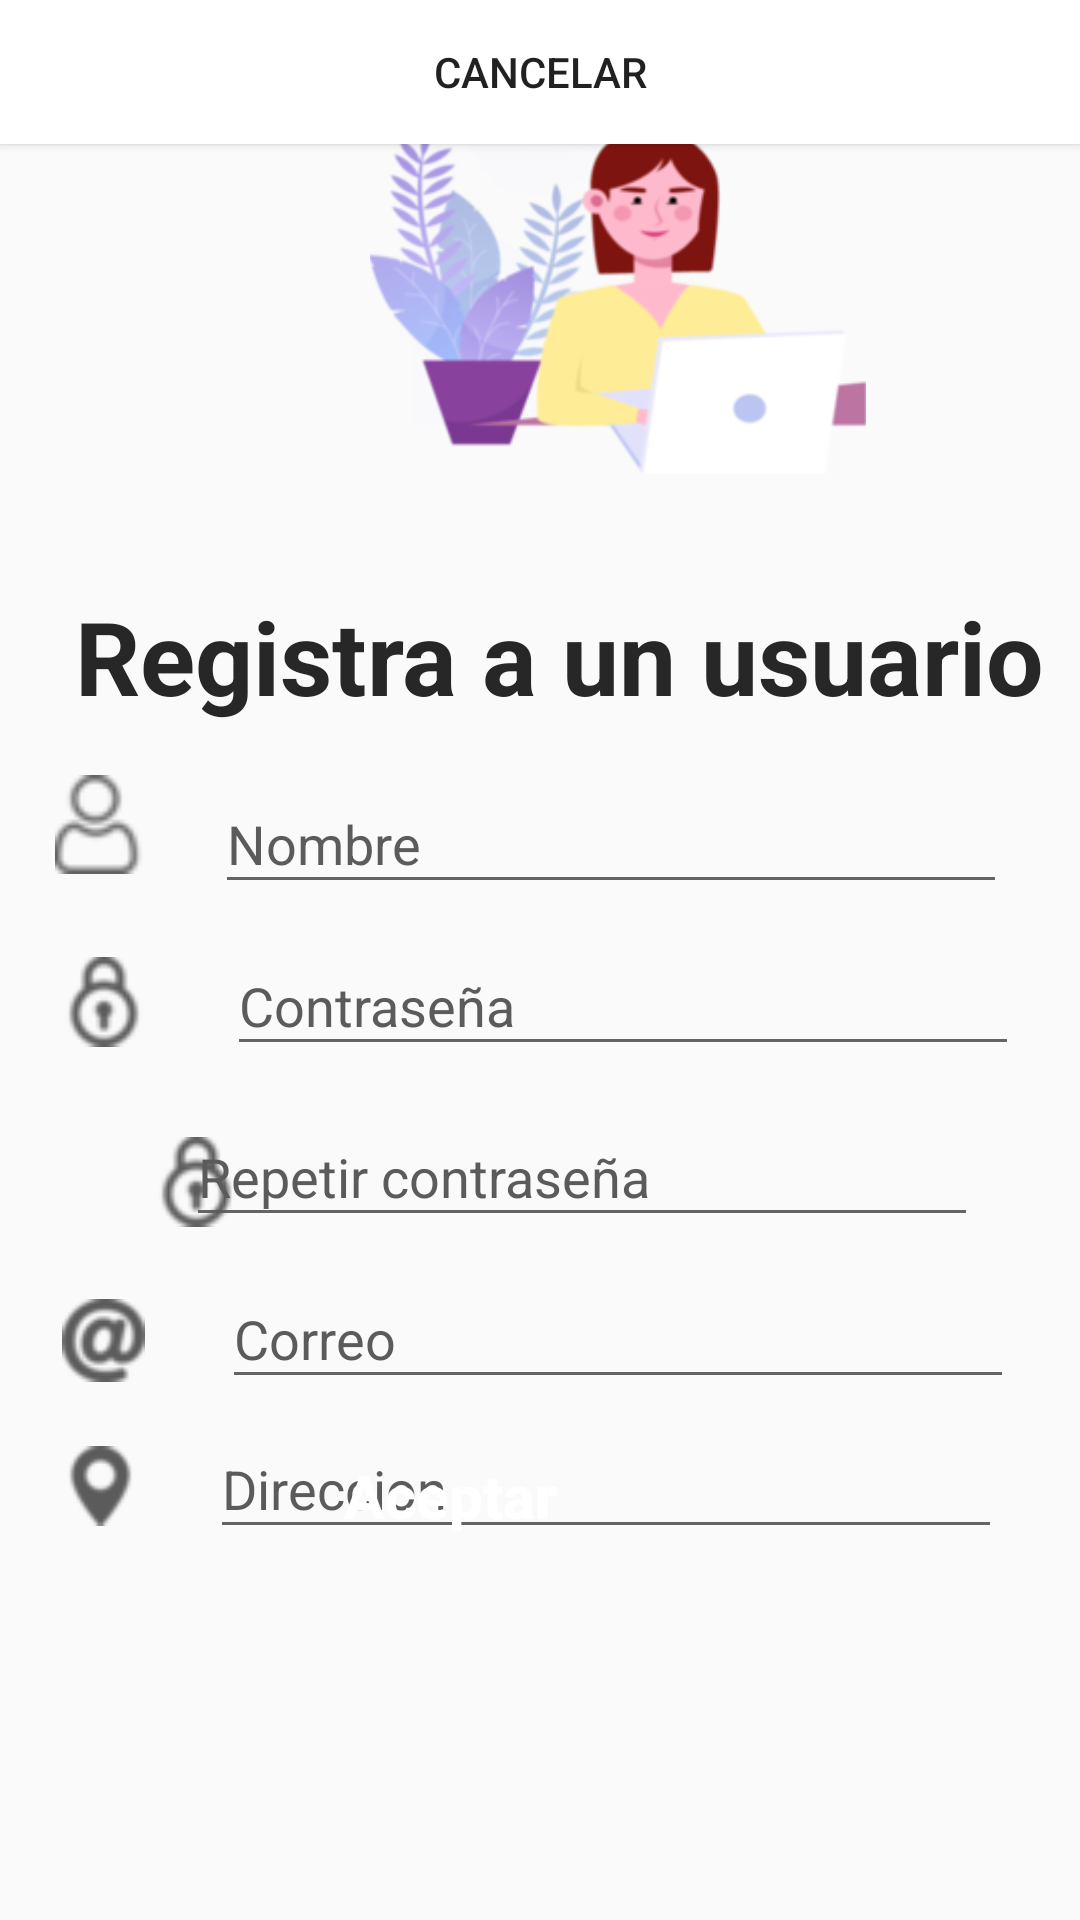

Produce the Android XML layout that renders to this screen, including the resource entries it uses.
<!-- AndroidManifest.xml: application theme Theme.InventarioApp -->
<!-- res/layout/activity_register.xml -->
<?xml version="1.0" encoding="utf-8"?>
<androidx.constraintlayout.widget.ConstraintLayout xmlns:android="http://schemas.android.com/apk/res/android"
    xmlns:app="http://schemas.android.com/apk/res-auto"
    xmlns:tools="http://schemas.android.com/tools"
    android:layout_width="match_parent"
    android:layout_height="match_parent"
    tools:context=".Register">
    <androidx.constraintlayout.widget.ConstraintLayout
        android:layout_width="match_parent"
        android:layout_height="match_parent">

        <EditText
            android:id="@+id/inContrasena3"
            android:layout_width="264dp"
            android:layout_height="43dp"
            android:layout_marginStart="10dp"
            android:layout_marginTop="11dp"
            android:layout_marginEnd="60dp"
            android:ems="10"
            android:hint="Correo"
            android:inputType="textEmailAddress"
            android:textColor="#000"
            android:textColorHint="#5B5B5B"
            app:layout_constraintEnd_toEndOf="parent"
            app:layout_constraintStart_toEndOf="@+id/imgTelefono"
            app:layout_constraintTop_toBottomOf="@+id/tiName" />

        <ImageView
            android:id="@+id/imgTelefono"
            android:layout_width="39dp"
            android:layout_height="23dp"
            android:layout_marginStart="53dp"
            android:layout_marginTop="28dp"
            android:layout_marginEnd="10dp"
            android:layout_marginBottom="26dp"
            android:scaleX="1.2"
            android:scaleY="1.2"
            app:layout_constraintBottom_toTopOf="@+id/imgPsw3"
            app:layout_constraintEnd_toStartOf="@+id/inContrasena3"
            app:layout_constraintStart_toStartOf="parent"
            app:layout_constraintTop_toBottomOf="@+id/imgArroba4"
            app:srcCompat="@drawable/arroba" />

        <EditText
            android:id="@+id/inDireccion"
            android:layout_width="264dp"
            android:layout_height="43dp"
            android:layout_marginStart="10dp"
            android:layout_marginTop="7dp"
            android:layout_marginEnd="61dp"
            android:ems="10"
            android:hint="Direccion"
            android:inputType="number"
            android:textColor="#000"
            android:textColorHint="#5B5B5B"
            app:layout_constraintEnd_toEndOf="parent"
            app:layout_constraintStart_toEndOf="@+id/imgPsw3"
            app:layout_constraintTop_toBottomOf="@+id/inContrasena3" />

        <ImageView
            android:id="@+id/imgPsw3"
            android:layout_width="33dp"
            android:layout_height="22dp"
            android:layout_marginStart="52dp"
            android:layout_marginTop="26dp"
            android:layout_marginEnd="10dp"
            android:scaleX="1.2"
            android:scaleY="1.2"
            app:layout_constraintEnd_toStartOf="@+id/inDireccion"
            app:layout_constraintStart_toStartOf="parent"
            app:layout_constraintTop_toBottomOf="@+id/imgTelefono"
            app:srcCompat="@drawable/maps_and_flags" />

        <EditText
            android:id="@+id/tiName"
            android:layout_width="264dp"
            android:layout_height="43dp"
            android:layout_marginStart="10dp"
            android:layout_marginTop="14dp"
            android:layout_marginEnd="60dp"
            android:ems="10"
            android:hint="Repetir contraseña"
            android:inputType="textPassword"
            android:textColor="#000"
            android:textColorHint="#5B5B5B"
            app:layout_constraintEnd_toEndOf="parent"
            app:layout_constraintStart_toEndOf="@+id/imgArroba4"
            app:layout_constraintTop_toBottomOf="@+id/inContrasena2" />

        <ImageView
            android:id="@+id/imgArroba4"
            android:layout_width="25dp"
            android:layout_height="27dp"
            android:layout_marginStart="53dp"
            android:layout_marginTop="34dp"
            android:layout_marginEnd="10dp"
            android:scaleX="1.2"
            android:scaleY="1.2"

            app:layout_constraintStart_toStartOf="parent"
            app:layout_constraintTop_toBottomOf="@+id/imgPsw2"
            app:srcCompat="@drawable/lock" />

        <Button
            android:id="@+id/btnInicioSesion3"
            android:layout_width="298dp"
            android:layout_height="59dp"
            android:layout_marginStart="52dp"
            android:layout_marginEnd="61dp"
            android:layout_marginBottom="112dp"
            android:background="@drawable/border_radius"
            android:onClick="savePsw"
            android:text="Aceptar"
            android:textAllCaps="false"
            android:textColor="#FFFFFF"
            android:textSize="20sp"
            android:textStyle="bold"
            app:layout_constraintBottom_toBottomOf="parent"
            app:layout_constraintEnd_toEndOf="parent"
            app:layout_constraintHorizontal_bias="1.0"
            app:layout_constraintStart_toStartOf="parent" />

        <EditText
            android:id="@+id/inContrasena2"
            android:layout_width="264dp"
            android:layout_height="43dp"
            android:layout_marginStart="10dp"
            android:layout_marginTop="11dp"
            android:layout_marginEnd="60dp"
            android:ems="10"
            android:hint="Contraseña"
            android:inputType="textPassword"
            android:textColor="#000"
            android:textColorHint="#5B5B5B"
            app:layout_constraintEnd_toEndOf="parent"
            app:layout_constraintStart_toEndOf="@+id/imgPsw2"
            app:layout_constraintTop_toBottomOf="@+id/inCorreo3" />

        <EditText
            android:id="@+id/inCorreo3"
            android:layout_width="264dp"
            android:layout_height="43dp"
            android:layout_marginStart="10dp"
            android:layout_marginTop="17dp"
            android:layout_marginEnd="60dp"
            android:ems="10"
            android:hint="Nombre"
            android:inputType="textWebEmailAddress"
            android:textColor="#000000"
            android:textColorHint="#5B5B5B"
            app:layout_constraintEnd_toEndOf="parent"
            app:layout_constraintStart_toEndOf="@+id/imgArroba3"
            app:layout_constraintTop_toBottomOf="@+id/lblLain6" />

        <ImageView
            android:id="@+id/imgArroba3"
            android:layout_width="34dp"
            android:layout_height="33dp"
            android:layout_marginStart="53dp"
            android:layout_marginTop="17dp"
            android:layout_marginEnd="10dp"
            app:layout_constraintEnd_toStartOf="@+id/inCorreo3"
            app:layout_constraintStart_toStartOf="parent"
            app:layout_constraintTop_toBottomOf="@+id/lblLain6"
            app:srcCompat="@drawable/user" />

        <ImageView
            android:id="@+id/imgPsw2"
            android:layout_width="42dp"
            android:layout_height="25dp"
            android:layout_marginStart="53dp"
            android:layout_marginTop="30dp"
            android:layout_marginEnd="10dp"
            android:scaleX="1.2"
            android:scaleY="1.2"
            app:layout_constraintEnd_toStartOf="@+id/inContrasena2"
            app:layout_constraintStart_toStartOf="parent"
            app:layout_constraintTop_toBottomOf="@+id/imgArroba3"
            app:srcCompat="@drawable/lock" />

        <TextView
            android:id="@+id/lblLain6"
            android:layout_width="wrap_content"
            android:layout_height="wrap_content"
            android:layout_marginStart="50dp"
            android:layout_marginTop="38dp"
            android:layout_marginEnd="37dp"
            android:clickable="false"
            android:text="Registra a un usuario"
            android:textColor="#272727"
            android:textSize="34sp"
            android:textStyle="bold"
            app:layout_constraintEnd_toEndOf="parent"
            app:layout_constraintStart_toStartOf="parent"
            app:layout_constraintTop_toBottomOf="@+id/imageView2" />

        <ImageView
            android:id="@+id/imageView2"
            android:layout_width="214dp"
            android:layout_height="118dp"
            android:layout_marginStart="53dp"
            android:layout_marginTop="40dp"
            android:layout_marginEnd="47dp"
            android:layout_marginBottom="38dp"
            app:layout_constraintBottom_toTopOf="@+id/lblLain6"
            app:layout_constraintEnd_toEndOf="parent"
            app:layout_constraintHorizontal_bias="1.0"
            app:layout_constraintStart_toStartOf="parent"
            app:layout_constraintTop_toTopOf="parent"
            app:srcCompat="@drawable/sign_up" />

    </androidx.constraintlayout.widget.ConstraintLayout>
    <Button
        android:id="@+id/btnCancelar"
        android:layout_width="match_parent"
        android:layout_height="wrap_content"
        android:background="@color/white"
        android:text="Cancelar"
       android:onClick="backLogin"
        tools:ignore="MissingConstraints"
        tools:layout_editor_absoluteX="-60dp"
        tools:layout_editor_absoluteY="667dp" />

</androidx.constraintlayout.widget.ConstraintLayout>
<!-- resources referenced by this layout -->
<resources>
  <!-- drawable arroba: png bitmap (drawable, 2128 bytes) -->
  <!-- drawable lock: png bitmap (drawable, 1962 bytes) -->
  <!-- drawable maps_and_flags: png bitmap (drawable, 1704 bytes) -->
  <!-- drawable sign_up: png bitmap (drawable, 30387 bytes) -->
  <!-- drawable user: png bitmap (drawable, 1813 bytes) -->
  <style name="Theme.InventarioApp" parent="Theme.AppCompat.Light.NoActionBar">
          
          <item name="colorPrimary">#FF4CAF50</item>
          <item name="colorPrimaryDark">#FF4CAF50</item>
          <item name="colorAccent">#FF4CAF50</item>
          
      </style>
  <!-- not gathered from this repository: default colours our renderer supplied (Android Studio template values) -->
  <color name="white">#FFFFFFFF</color>
</resources>
